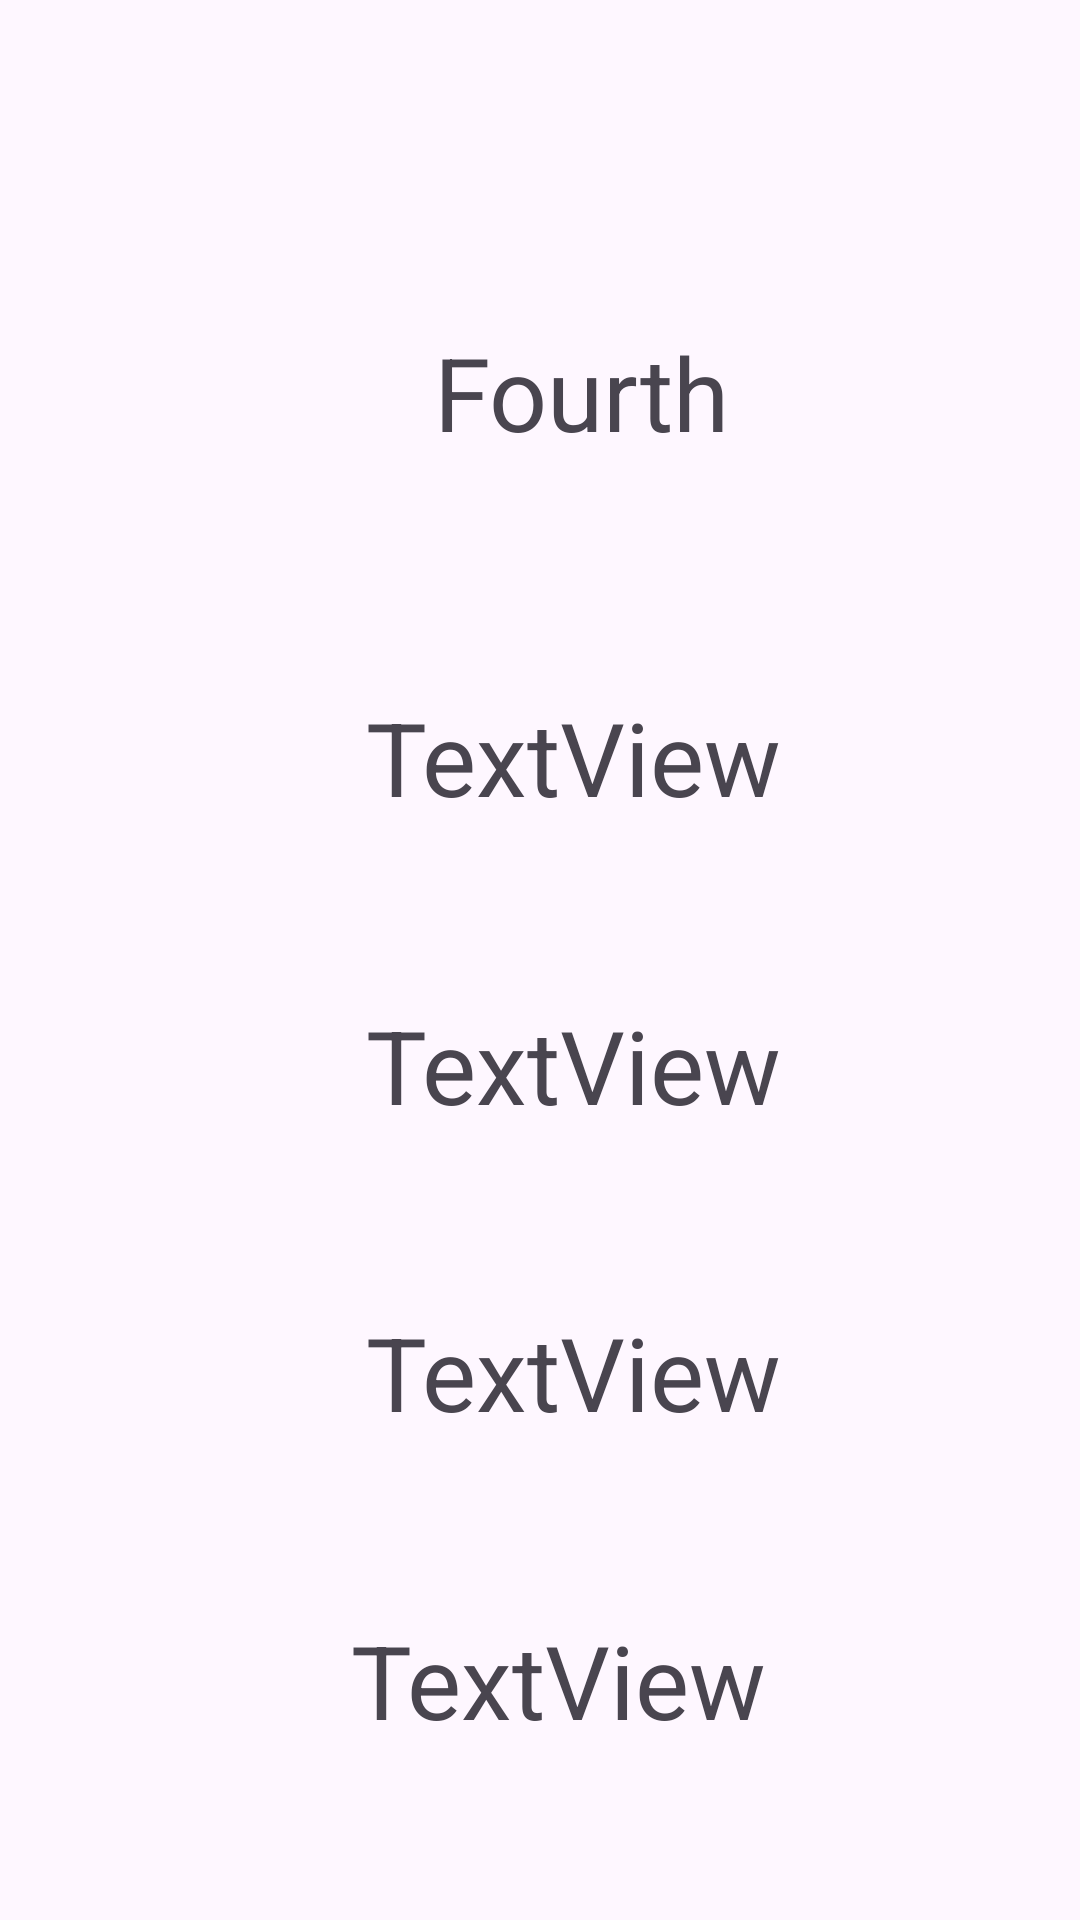

Write the Android layout XML for this screen, with the resource values it uses.
<!-- AndroidManifest.xml: application theme Theme.Kotlinnavcomposestudy -->
<!-- res/layout/fragment_fourth.xml -->
<?xml version="1.0" encoding="utf-8"?>
<androidx.constraintlayout.widget.ConstraintLayout xmlns:android="http://schemas.android.com/apk/res/android"
    xmlns:app="http://schemas.android.com/apk/res-auto"
    xmlns:tools="http://schemas.android.com/tools"
    android:layout_width="match_parent"
    android:layout_height="match_parent"
    tools:context=".FourthFragment">

    <TextView
        android:id="@+id/evliMiTextViewF"
        android:layout_width="234dp"
        android:layout_height="52dp"
        android:text="TextView"
        android:textAlignment="center"
        android:textSize="34sp"
        app:layout_constraintBottom_toBottomOf="parent"
        app:layout_constraintEnd_toEndOf="parent"
        app:layout_constraintHorizontal_bias="0.548"
        app:layout_constraintStart_toStartOf="parent"
        app:layout_constraintTop_toBottomOf="@+id/boyTextViewF"
        app:layout_constraintVertical_bias="0.5" />

    <TextView
        android:id="@+id/yasTextViewF"
        android:layout_width="234dp"
        android:layout_height="52dp"
        android:text="TextView"
        android:textAlignment="center"
        android:textSize="34sp"
        app:layout_constraintBottom_toTopOf="@+id/boyTextViewF"
        app:layout_constraintEnd_toEndOf="parent"
        app:layout_constraintHorizontal_bias="0.587"
        app:layout_constraintStart_toStartOf="parent"
        app:layout_constraintTop_toBottomOf="@+id/adTextViewF"
        app:layout_constraintVertical_bias="0.5" />

    <TextView
        android:id="@+id/boyTextViewF"
        android:layout_width="234dp"
        android:layout_height="52dp"
        android:text="TextView"
        android:textAlignment="center"
        android:textSize="34sp"
        app:layout_constraintBottom_toTopOf="@+id/evliMiTextViewF"
        app:layout_constraintEnd_toEndOf="parent"
        app:layout_constraintHorizontal_bias="0.587"
        app:layout_constraintStart_toStartOf="parent"
        app:layout_constraintTop_toBottomOf="@+id/yasTextViewF"
        app:layout_constraintVertical_bias="0.5" />

    <TextView
        android:id="@+id/adTextViewF"
        android:layout_width="234dp"
        android:layout_height="52dp"
        android:text="TextView"
        android:textAlignment="center"
        android:textSize="34sp"
        app:layout_constraintBottom_toTopOf="@+id/yasTextViewF"
        app:layout_constraintEnd_toEndOf="parent"
        app:layout_constraintHorizontal_bias="0.587"
        app:layout_constraintStart_toStartOf="parent"
        app:layout_constraintTop_toBottomOf="@+id/textView4"
        app:layout_constraintVertical_bias="0.5" />

    <TextView
        android:id="@+id/textView4"
        android:layout_width="164dp"
        android:layout_height="71dp"
        android:layout_marginTop="108dp"
        android:text="Fourth"
        android:textAlignment="center"
        android:textSize="34sp"
        app:layout_constraintEnd_toEndOf="parent"
        app:layout_constraintHorizontal_bias="0.57"
        app:layout_constraintStart_toStartOf="parent"
        app:layout_constraintTop_toTopOf="parent" />
</androidx.constraintlayout.widget.ConstraintLayout>
<!-- resources referenced by this layout -->
<resources>
  <style name="Theme.Kotlinnavcomposestudy" parent="Base.Theme.Kotlinnavcomposestudy" />
  <style name="Base.Theme.Kotlinnavcomposestudy" parent="Theme.Material3.DayNight.NoActionBar">
          
          
      </style>
</resources>
